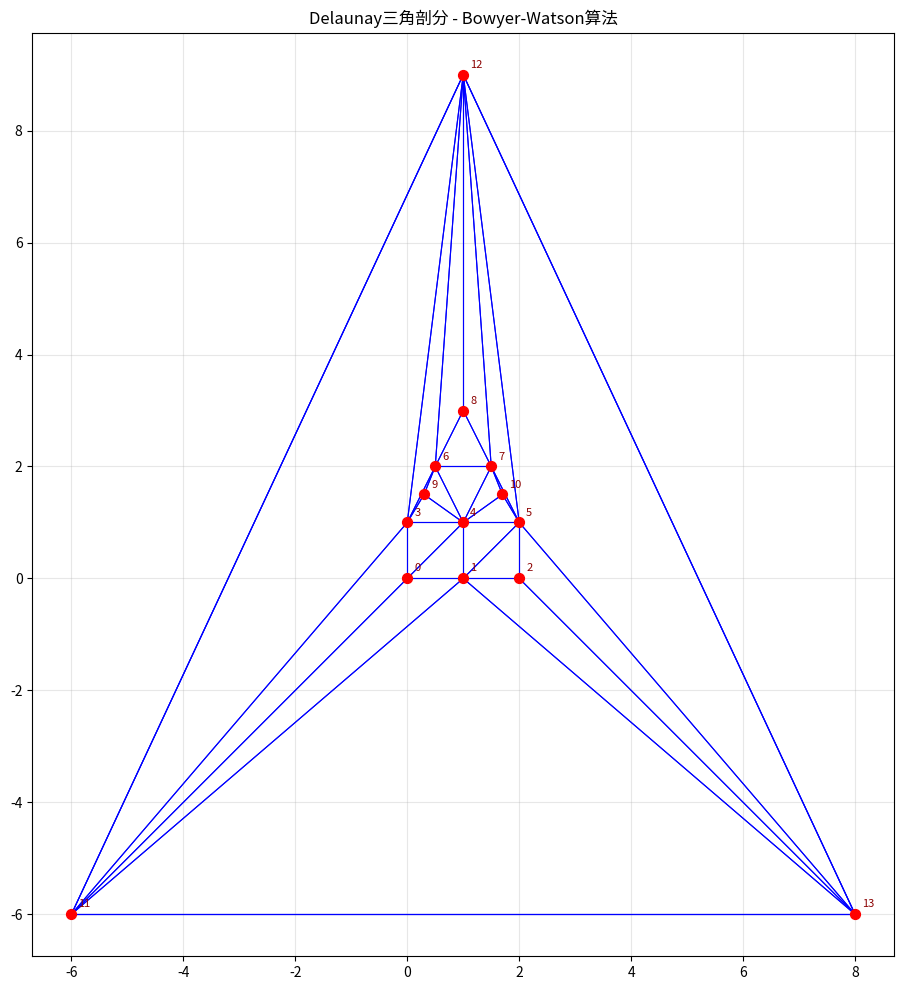

Source code (Python):
# -*- coding: utf-8 -*-

"""

算法实现：11_计算几何 / delaunay_triangulation



本文件实现 delaunay_triangulation 相关的算法功能。

"""



import math

from typing import List, Tuple, Set, Dict, Optional

from collections import defaultdict



Point = Tuple[float, float]





class Triangle:

    """

    三角形类，包含三个顶点索引和外接圆信息

    

    Attributes:

        p1, p2, p3: 三角形三个顶点的索引

        center: 外接圆圆心

        radius_sq: 外接圆半径的平方

    """

    def __init__(self, p1: int, p2: int, p3: int):

        self.p1 = p1

        self.p2 = p2

        self.p3 = p3

        self.center: Optional[Point] = None

        self.radius_sq: Optional[float] = None

        self._compute_circumcircle()

    

    def _compute_circumcircle(self) -> None:

        """

        计算三角形的外接圆圆心和半径

        

        使用坐标几何公式计算外接圆

        """

        # 获取三点坐标

        x1, y1 = points[self.p1]

        x2, y2 = points[self.p2]

        x3, y3 = points[self.p3]

        

        # 计算外接圆圆心

        # 使用行列式公式

        d = 2 * (x1 * (y2 - y3) + x2 * (y3 - y1) + x3 * (y1 - y2))

        if abs(d) < 1e-10:

            # 三点共线，退化为线段中点

            self.center = ((x1 + x2) / 2, (y1 + y2) / 2)

            dx = x2 - x1

            dy = y2 - y1

            self.radius_sq = (dx * dx + dy * dy) / 4

            return

        

        ux = ((x1 * x1 + y1 * y1) * (y2 - y3) + 

              (x2 * x2 + y2 * y2) * (y3 - y1) + 

              (x3 * x3 + y3 * y3) * (y1 - y2)) / d

        uy = ((x1 * x1 + y1 * y1) * (x3 - x2) + 

              (x2 * x2 + y2 * y2) * (x1 - x3) + 

              (x3 * x3 + y3 * y3) * (x2 - x1)) / d

        

        self.center = (ux, uy)

        dx = ux - x1

        dy = uy - y1

        self.radius_sq = dx * dx + dy * dy

    

    def contains_point_in_circumcircle(self, point_idx: int) -> bool:

        """

        检查外接圆内是否包含指定点（空圆性质验证）

        

        Args:

            point_idx: 待检测点的索引

        

        Returns:

            True if the point is inside the circumcircle

        """

        if self.center is None or self.radius_sq is None:

            return False

        x, y = points[point_idx]

        cx, cy = self.center

        dx = x - cx

        dy = y - cy

        return dx * dx + dy * dy <= self.radius_sq

    

    def __repr__(self) -> str:

        return f"Triangle({self.p1}, {self.p2}, {self.p3})"





# 全局站点列表（便于索引访问）

points: List[Point] = []





def cross_product(o: Point, a: Point, b: Point) -> float:

    """

    计算向量OA和OB的叉积（Z分量）

    

    用于判断点的相对位置：

    > 0 表示 OA 在 OB 的左侧（逆时针）

    < 0 表示 OA 在 OB 的右侧（顺时针）

    = 0 表示三点共线

    

    Args:

        o: 公共原点

        a: 向量终点A

        b: 向量终点B

    

    Returns:

        叉积的Z分量

    """

    return (a[0] - o[0]) * (b[1] - o[1]) - (a[1] - o[1]) * (b[0] - o[0])





def delaunay_triangulation(sites: List[Point]) -> List[Triangle]:

    """

    使用Bowyer-Watson算法进行Delaunay三角剖分

    

    Args:

        sites: 站点列表

    

    Returns:

        三角形列表

    

    复杂度：O(n^2) 最坏情况

    """

    global points

    points = sites

    

    if len(sites) < 3:

        return []

    

    # Step 1: 创建覆盖所有站点的大三角形

    # 使用足够大的三角形确保包含所有点

    min_x = min(p[0] for p in sites)

    max_x = max(p[0] for p in sites)

    min_y = min(p[1] for p in sites)

    max_y = max(p[1] for p in sites)

    

    dx = max_x - min_x

    dy = max_y - min_y

    delta_max = max(dx, dy) * 2

    

    # 大三角形的三个顶点（在所有站点外部）

    super_p1: Point = (min_x - delta_max, min_y - delta_max)

    super_p2: Point = (min_x + dx / 2, max_y + delta_max)

    super_p3: Point = (max_x + delta_max, min_y - delta_max)

    

    # 添加大三角形的顶点

    super_idx1 = len(points)

    super_idx2 = len(points) + 1

    super_idx3 = len(points) + 2

    points.extend([super_p1, super_p2, super_p3])

    

    # 初始化三角形列表，包含大三角形

    triangles: List[Triangle] = [Triangle(super_idx1, super_idx2, super_idx3)]

    

    # Step 2: 逐个插入站点

    for site_idx in range(len(sites)):

        # Step 3: 找到所有"坏三角形"（外接圆包含新站点的三角形）

        bad_triangles: List[Triangle] = []

        for tri in triangles:

            if tri.contains_point_in_circumcircle(site_idx):

                bad_triangles.append(tri)

        

        # Step 4: 构建空腔边界（坏三角形的边，去重）

        edges: Set[Tuple[int, int]] = set()

        for tri in bad_triangles:

            # 提取三角形的边（无向边）

            edge1: Tuple[int, int] = (tri.p1, tri.p2) if tri.p1 < tri.p2 else (tri.p2, tri.p1)

            edge2: Tuple[int, int] = (tri.p2, tri.p3) if tri.p2 < tri.p3 else (tri.p3, tri.p2)

            edge3: Tuple[int, int] = (tri.p3, tri.p1) if tri.p3 < tri.p1 else (tri.p1, tri.p3)

            

            # 判断该边是否被多个坏三角形共享

            # 如果只被一个坏三角形使用，则是边界边

            count = 0

            for other_tri in bad_triangles:

                if other_tri is tri:

                    continue

                e1 = (other_tri.p1, other_tri.p2) if other_tri.p1 < other_tri.p2 else (other_tri.p2, other_tri.p1)

                e2 = (other_tri.p2, other_tri.p3) if other_tri.p2 < other_tri.p3 else (other_tri.p3, other_tri.p2)

                e3 = (other_tri.p3, other_tri.p1) if other_tri.p3 < other_tri.p1 else (other_tri.p1, other_tri.p3)

                if edge1 == e1 or edge1 == e2 or edge1 == e3:

                    count += 1

                if edge2 == e1 or edge2 == e2 or edge2 == e3:

                    count += 1

                if edge3 == e1 or edge3 == e2 or edge3 == e3:

                    count += 1

            

            # 只添加边界边（只被一个坏三角形使用的边）

            for edge in [edge1, edge2, edge3]:

                edge_count = 0

                for other_tri in bad_triangles:

                    if other_tri is tri:

                        continue

                    e1 = (other_tri.p1, other_tri.p2) if other_tri.p1 < other_tri.p2 else (other_tri.p2, other_tri.p1)

                    e2 = (other_tri.p2, other_tri.p3) if other_tri.p2 < other_tri.p3 else (other_tri.p3, other_tri.p2)

                    e3 = (other_tri.p3, other_tri.p1) if other_tri.p3 < other_tri.p1 else (other_tri.p1, other_tri.p3)

                    if edge == e1 or edge == e2 or edge == e3:

                        edge_count += 1

                

                if edge_count == 0:

                    edges.add(edge)

        

        # Step 5: 从三角形列表中移除坏三角形

        for tri in bad_triangles:

            triangles.remove(tri)

        

        # Step 6: 用新三角形替换（连接站点与空腔边界）

        for edge in edges:

            p1_idx, p2_idx = edge

            new_tri = Triangle(p1_idx, p2_idx, site_idx)

            triangles.append(new_tri)

    

    # Step 7: 移除涉及大三角形顶点的三角形

    final_triangles: List[Triangle] = []

    for tri in triangles:

        if tri.p1 >= len(sites) or tri.p2 >= len(sites) or tri.p3 >= len(sites):

            continue  # 包含超三角形的顶点，跳过

        final_triangles.append(tri)

    

    return final_triangles





def get_triangles_edges(triangles: List[Triangle]) -> Set[Tuple[Point, Point]]:

    """

    从三角形列表提取所有边（用于可视化）

    

    Args:

        triangles: 三角形列表

    

    Returns:

        边的集合（用端点坐标表示）

    """

    edges: Set[Tuple[Point, Point]] = set()

    for tri in triangles:

        edge1: Tuple[Point, Point] = (points[tri.p1], points[tri.p2])

        edge2: Tuple[Point, Point] = (points[tri.p2], points[tri.p3])

        edge3: Tuple[Point, Point] = (points[tri.p3], points[tri.p1])

        edges.add(edge1)

        edges.add(edge2)

        edges.add(edge3)

    return edges





if __name__ == "__main__":

    import matplotlib.pyplot as plt

    

    # 测试站点

    test_sites: List[Point] = [

        (0, 0), (1, 0), (2, 0), (0, 1), (1, 1), (2, 1),

        (0.5, 2), (1.5, 2), (1, 3), (0.3, 1.5), (1.7, 1.5)

    ]

    

    print("=== Delaunay三角剖分测试 ===")

    print(f"站点数量: {len(test_sites)}")

    

    # 执行三角剖分

    triangles = delaunay_triangulation(test_sites)

    print(f"三角形数量: {len(triangles)}")

    

    # 验证空圆性质

    print("\n=== 空圆性质验证 ===")

    valid_count = 0

    for tri in triangles:

        for i, site in enumerate(test_sites):

            # 检查除自身三个顶点外的其他点

            other_points = [j for j in range(len(test_sites)) 

                          if j != tri.p1 and j != tri.p2 and j != tri.p3]

            if tri.contains_point_in_circumcircle(i):

                # 确认不是自身顶点

                if i not in [tri.p1, tri.p2, tri.p3]:

                    print(f"警告: 三角形 {tri} 的外接圆包含点 {site}")

                else:

                    valid_count += 1

    

    print(f"空圆性质验证: {len(triangles) * 3 - valid_count} 个非顶点检查通过")

    

    # 绘制三角剖分结果

    fig, ax = plt.subplots(1, 1, figsize=(10, 10))

    

    # 绘制边

    for tri in triangles:

        # 绘制三条边

        for i, j in [(tri.p1, tri.p2), (tri.p2, tri.p3), (tri.p3, tri.p1)]:

            x_coords = [test_sites[i][0], test_sites[j][0]]

            y_coords = [test_sites[i][1], test_sites[j][1]]

            ax.plot(x_coords, y_coords, 'b-', linewidth=0.8)

    

    # 绘制站点

    site_xs = [s[0] for s in test_sites]

    site_ys = [s[1] for s in test_sites]

    ax.scatter(site_xs, site_ys, c='red', s=50, zorder=5, marker='o')

    

    # 标注站点索引

    for idx, site in enumerate(test_sites):

        ax.annotate(str(idx), site, textcoords="offset points", 

                   xytext=(5, 5), fontsize=8, color='darkred')

    

    ax.set_title("Delaunay三角剖分 - Bowyer-Watson算法")

    ax.set_aspect('equal')

    ax.grid(True, alpha=0.3)

    plt.tight_layout()

    plt.savefig("delaunay_triangulation.png", dpi=150)

    print("\n图像已保存至 delaunay_triangulation.png")

    plt.close()
